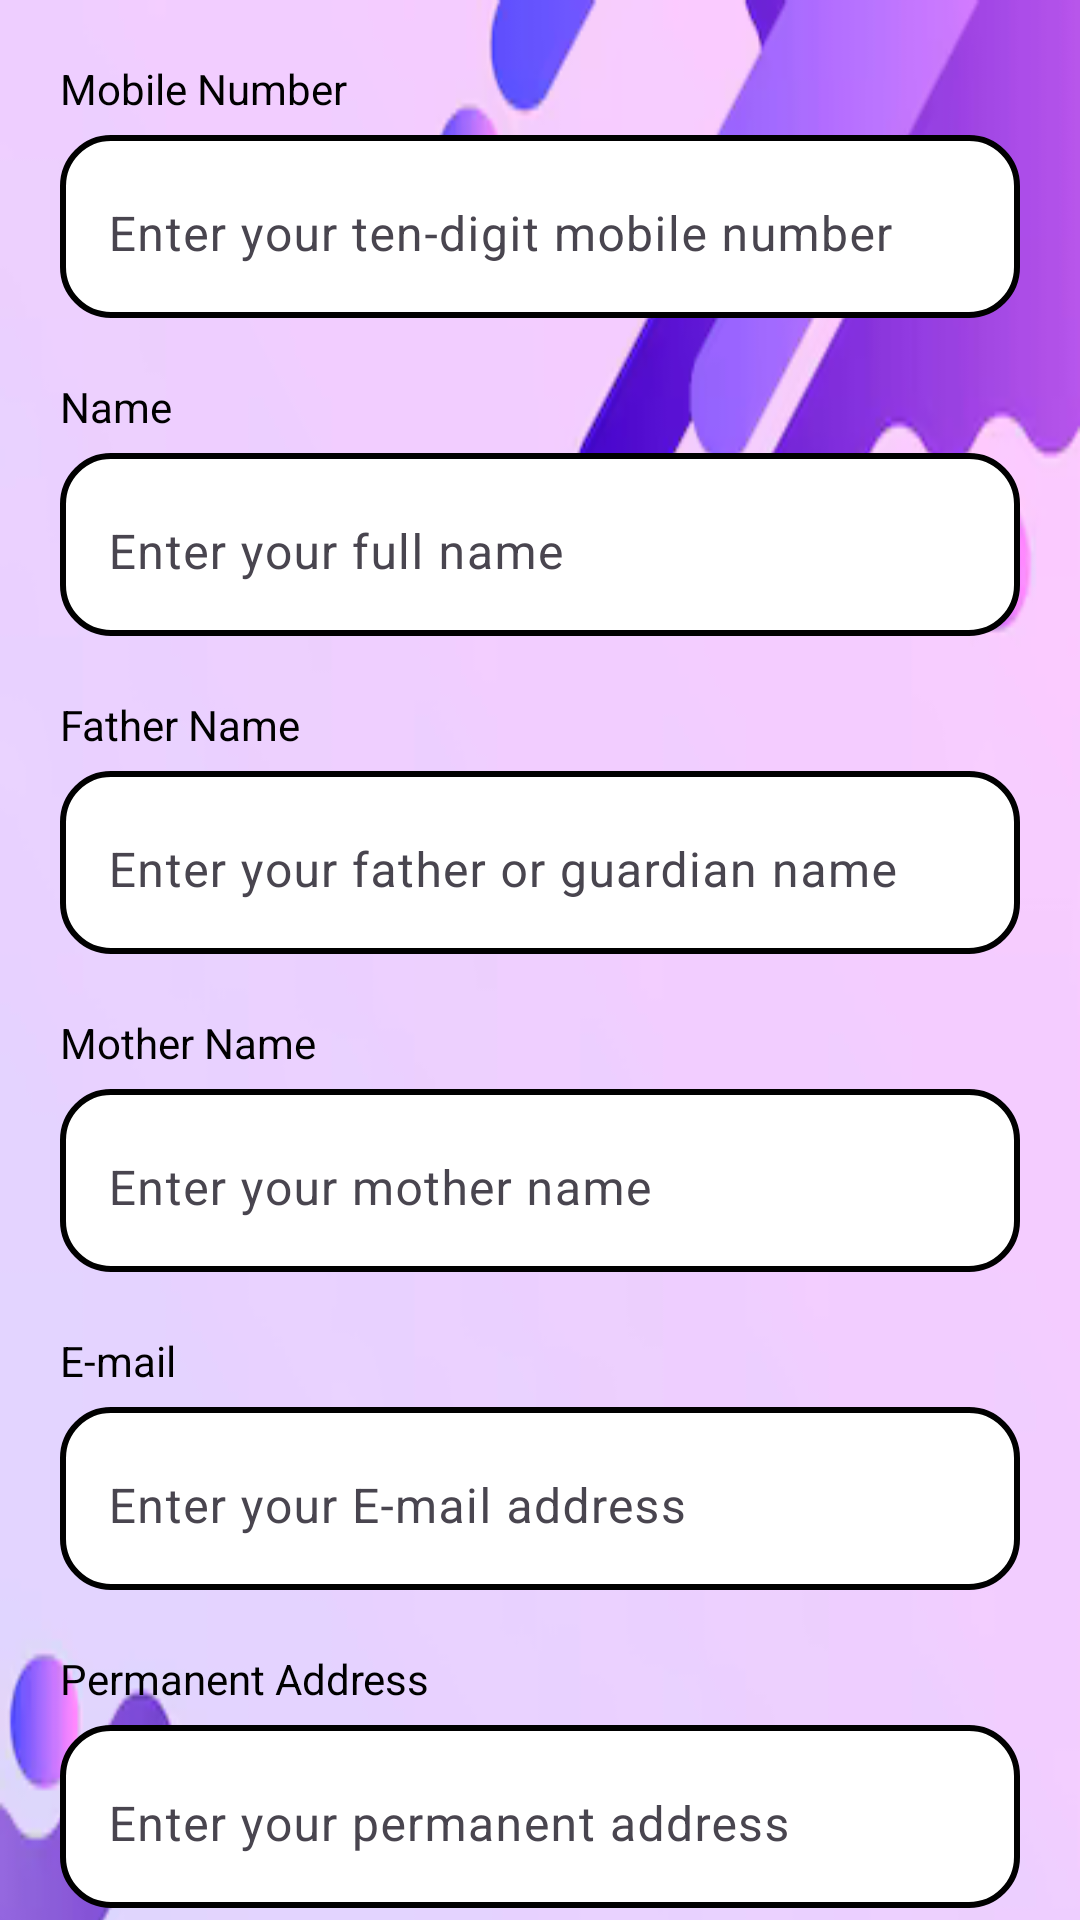

This screen was rendered from an Android layout file. Write that file and the resources it references.
<!-- AndroidManifest.xml: application theme Theme.Hostel -->
<!-- res/layout/activity_newstudent.xml -->
<?xml version="1.0" encoding="utf-8"?>
<ScrollView
    xmlns:android="http://schemas.android.com/apk/res/android"
    xmlns:app="http://schemas.android.com/apk/res-auto"
    android:layout_width="match_parent"
    android:layout_height="match_parent"
    android:background="@color/white"
    android:overScrollMode="never"
    android:scrollbars="none">

    <LinearLayout
        android:layout_width="match_parent"
        android:layout_height="wrap_content"
        android:background="@drawable/bg2"
        android:orientation="vertical"
        android:padding="20dp">

        

        

        
        <TextView
            android:layout_width="match_parent"
            android:layout_height="wrap_content"
            android:text="Mobile Number"
            android:textColor="@color/black"
            android:layout_marginBottom="6dp" />

        <com.google.android.material.textfield.TextInputLayout
            android:layout_width="match_parent"
            android:layout_height="wrap_content"
            android:layout_marginBottom="20dp"
            android:background="@drawable/rounded_box2">

            <com.google.android.material.textfield.TextInputEditText
                android:id="@+id/editText1"
                android:layout_width="match_parent"
                android:layout_height="wrap_content"
                android:hint="Enter your ten-digit mobile number"
                android:textColor="@color/black"
                android:textColorHint="@android:color/darker_gray"
                android:background="@android:color/transparent" />
        </com.google.android.material.textfield.TextInputLayout>

        
        <TextView
            android:layout_width="match_parent"
            android:layout_height="wrap_content"
            android:text="Name"
            android:textColor="@color/black"
            android:layout_marginBottom="6dp" />

        <com.google.android.material.textfield.TextInputLayout
            android:layout_width="match_parent"
            android:layout_height="wrap_content"
            android:layout_marginBottom="20dp"
            android:background="@drawable/rounded_box2">

            <com.google.android.material.textfield.TextInputEditText
                android:id="@+id/editText2"
                android:layout_width="match_parent"
                android:layout_height="wrap_content"
                android:hint="Enter your full name"
                android:textColor="@color/black"
                android:textColorHint="@android:color/darker_gray"
                android:background="@android:color/transparent" />
        </com.google.android.material.textfield.TextInputLayout>

        
        <TextView
            android:layout_width="match_parent"
            android:layout_height="wrap_content"
            android:text="Father Name"
            android:textColor="@color/black"
            android:layout_marginBottom="6dp" />

        <com.google.android.material.textfield.TextInputLayout
            android:layout_width="match_parent"
            android:layout_height="wrap_content"
            android:layout_marginBottom="20dp"
            android:background="@drawable/rounded_box2">

            <com.google.android.material.textfield.TextInputEditText
                android:id="@+id/editText3"
                android:layout_width="match_parent"
                android:layout_height="wrap_content"
                android:hint="Enter your father or guardian name"
                android:textColor="@color/black"
                android:textColorHint="@android:color/darker_gray"
                android:background="@android:color/transparent" />
        </com.google.android.material.textfield.TextInputLayout>

        
        <TextView
            android:layout_width="match_parent"
            android:layout_height="wrap_content"
            android:text="Mother Name"
            android:textColor="@color/black"
            android:layout_marginBottom="6dp" />

        <com.google.android.material.textfield.TextInputLayout
            android:layout_width="match_parent"
            android:layout_height="wrap_content"
            android:layout_marginBottom="20dp"
            android:background="@drawable/rounded_box2">

            <com.google.android.material.textfield.TextInputEditText
                android:id="@+id/editText4"
                android:layout_width="match_parent"
                android:layout_height="wrap_content"
                android:hint="Enter your mother name"
                android:textColor="@color/black"
                android:textColorHint="@android:color/darker_gray"
                android:background="@android:color/transparent" />
        </com.google.android.material.textfield.TextInputLayout>

        
        <TextView
            android:layout_width="match_parent"
            android:layout_height="wrap_content"
            android:text="E-mail"
            android:textColor="@color/black"
            android:layout_marginBottom="6dp" />

        <com.google.android.material.textfield.TextInputLayout
            android:layout_width="match_parent"
            android:layout_height="wrap_content"
            android:layout_marginBottom="20dp"
            android:background="@drawable/rounded_box2">

            <com.google.android.material.textfield.TextInputEditText
                android:id="@+id/editText5"
                android:layout_width="match_parent"
                android:layout_height="wrap_content"
                android:hint="Enter your E-mail address"
                android:textColor="@color/black"
                android:textColorHint="@android:color/darker_gray"
                android:background="@android:color/transparent" />
        </com.google.android.material.textfield.TextInputLayout>

        
        <TextView
            android:layout_width="match_parent"
            android:layout_height="wrap_content"
            android:text="Permanent Address"
            android:textColor="@color/black"
            android:layout_marginBottom="6dp" />

        <com.google.android.material.textfield.TextInputLayout
            android:layout_width="match_parent"
            android:layout_height="wrap_content"
            android:layout_marginBottom="20dp"
            android:background="@drawable/rounded_box2">

            <com.google.android.material.textfield.TextInputEditText
                android:id="@+id/editText6"
                android:layout_width="match_parent"
                android:layout_height="wrap_content"
                android:hint="Enter your permanent address"
                android:textColor="@color/black"
                android:textColorHint="@android:color/darker_gray"
                android:background="@android:color/transparent" />
        </com.google.android.material.textfield.TextInputLayout>

        
        <TextView
            android:layout_width="match_parent"
            android:layout_height="wrap_content"
            android:text="College Name"
            android:textColor="@color/black"
            android:layout_marginBottom="6dp" />

        <com.google.android.material.textfield.TextInputLayout
            android:layout_width="match_parent"
            android:layout_height="wrap_content"
            android:layout_marginBottom="20dp"
            android:background="@drawable/rounded_box2">

            <com.google.android.material.textfield.TextInputEditText
                android:id="@+id/editText7"
                android:layout_width="match_parent"
                android:layout_height="wrap_content"
                android:hint="Enter your college name"
                android:textColor="@color/black"
                android:textColorHint="@android:color/darker_gray"
                android:background="@android:color/transparent" />
        </com.google.android.material.textfield.TextInputLayout>

        
        <TextView
            android:layout_width="match_parent"
            android:layout_height="wrap_content"
            android:text="PRN"
            android:textColor="@color/black"
            android:layout_marginBottom="6dp" />

        <com.google.android.material.textfield.TextInputLayout
            android:layout_width="match_parent"
            android:layout_height="wrap_content"
            android:layout_marginBottom="20dp"
            android:background="@drawable/rounded_box2">

            <com.google.android.material.textfield.TextInputEditText
                android:id="@+id/editText8"
                android:layout_width="match_parent"
                android:layout_height="wrap_content"
                android:hint="Enter your 10 or 16-digit PRN number"
                android:textColor="@color/black"
                android:textColorHint="@android:color/darker_gray"
                android:background="@android:color/transparent" />
        </com.google.android.material.textfield.TextInputLayout>

        
        <TextView
            android:layout_width="match_parent"
            android:layout_height="wrap_content"
            android:text="Room Number"
            android:textColor="@color/black"
            android:textStyle="bold"
            android:layout_marginBottom="6dp" />

        <Spinner
            android:id="@+id/spinner"
            android:layout_width="match_parent"
            android:layout_height="50dp"
            android:background="@drawable/rounded_box2"
            android:dropDownWidth="match_parent" />

        
        <LinearLayout
            android:layout_width="match_parent"
            android:layout_height="wrap_content"
            android:layout_marginTop="24dp"
            android:gravity="center"
            android:orientation="horizontal">

            <Button
                android:id="@+id/btnSave"
                android:layout_width="0dp"
                android:layout_height="50dp"
                android:layout_weight="1"
                android:backgroundTint="#6A0DAD"
                android:text="Save"
                android:textColor="@android:color/white"
                android:textSize="16sp"
                android:textStyle="bold"
                android:layout_marginEnd="8dp" />

            <Button
                android:id="@+id/btnClear"
                android:layout_width="0dp"
                android:layout_height="50dp"
                android:layout_weight="1"
                android:backgroundTint="#6A0DAD"
                android:text="Clear"
                android:textColor="@android:color/white"
                android:textSize="16sp"
                android:textStyle="bold"
                android:layout_marginStart="8dp" />
        </LinearLayout>
    </LinearLayout>
</ScrollView>
<!-- resources referenced by this layout -->
<resources>
  <color name="black">#FF000000</color>
  <color name="white">#FFFFFFFF</color>
  <!-- drawable bg2: png bitmap (drawable, 54177 bytes) -->
  <!-- drawable rounded_box2 (drawable) -->
  <?xml version="1.0" encoding="utf-8"?>
  <shape xmlns:android="http://schemas.android.com/apk/res/android">
      <solid android:color="#FFFFFF" /> 
      <corners android:radius="16dp" /> 
      <stroke android:width="2dp" android:color="#000000" /> 
  </shape>
  <style name="Theme.Hostel" parent="Base.Theme.Hostel" />
  <style name="Base.Theme.Hostel" parent="Theme.Material3.DayNight.NoActionBar">
          
          
      </style>
</resources>
